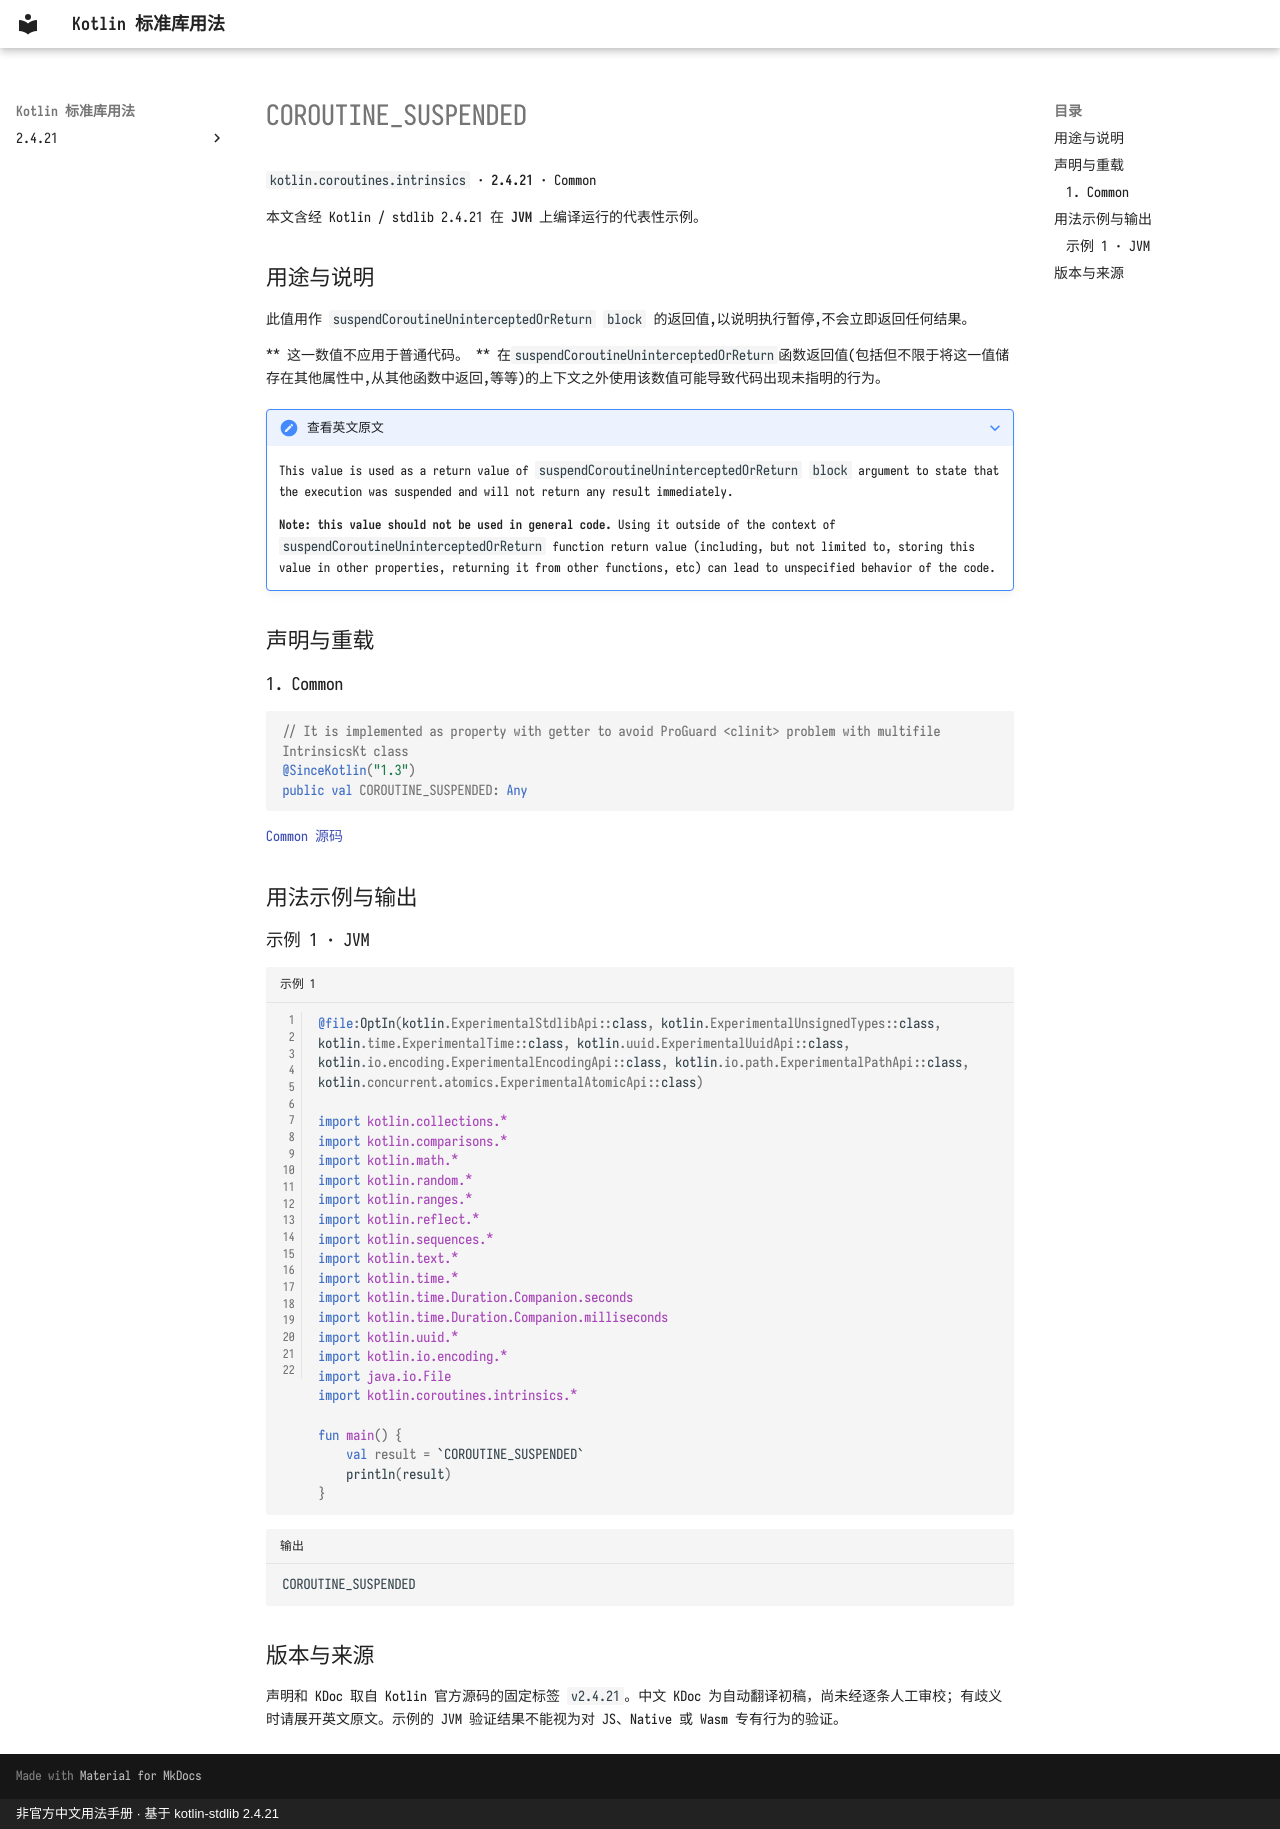

repository: oooooooko/kotlin-stdlib-docs · page: zh/api/kotlin.coroutines.intrinsics/coroutine-suspended--ad8a7f51/index.html · generator: mkdocs · copyright: 非官方中文用法手册 · 基于 kotlin-stdlib 2.4.21

# COROUTINE_SUSPENDED

`kotlin.coroutines.intrinsics` · **2.4.21** · Common

本文含经 Kotlin / stdlib 2.4.21 在 **JVM** 上编译运行的代表性示例。

## 用途与说明

此值用作 `suspendCoroutineUninterceptedOrReturn` `block` 的返回值,以说明执行暂停,不会立即返回任何结果。

** 这一数值不应用于普通代码。 ** 在`suspendCoroutineUninterceptedOrReturn`函数返回值(包括但不限于将这一值储存在其他属性中,从其他函数中返回,等等)的上下文之外使用该数值可能导致代码出现未指明的行为。

??? note "查看英文原文"

    This value is used as a return value of `suspendCoroutineUninterceptedOrReturn` `block` argument to state that
    the execution was suspended and will not return any result immediately.
    
    **Note: this value should not be used in general code.** Using it outside of the context of
    `suspendCoroutineUninterceptedOrReturn` function return value  (including, but not limited to,
    storing this value in other properties, returning it from other functions, etc)
    can lead to unspecified behavior of the code.

## 声明与重载

### 1. Common

```kotlin
// It is implemented as property with getter to avoid ProGuard <clinit> problem with multifile IntrinsicsKt class
@SinceKotlin("1.3")
public val COROUTINE_SUSPENDED: Any
```

[Common 源码](https://github.com/JetBrains/kotlin/blob/v2.4.21/libraries/stdlib/src/kotlin/coroutines/intrinsics/Intrinsics.kt#L46)

## 用法示例与输出

### 示例 1 · JVM

```kotlin title="示例 1" linenums="1"
@file:OptIn(kotlin.ExperimentalStdlibApi::class, kotlin.ExperimentalUnsignedTypes::class, kotlin.time.ExperimentalTime::class, kotlin.uuid.ExperimentalUuidApi::class, kotlin.io.encoding.ExperimentalEncodingApi::class, kotlin.io.path.ExperimentalPathApi::class, kotlin.concurrent.atomics.ExperimentalAtomicApi::class)

import kotlin.collections.*
import kotlin.comparisons.*
import kotlin.math.*
import kotlin.random.*
import kotlin.ranges.*
import kotlin.reflect.*
import kotlin.sequences.*
import kotlin.text.*
import kotlin.time.*
import kotlin.time.Duration.Companion.seconds
import kotlin.time.Duration.Companion.milliseconds
import kotlin.uuid.*
import kotlin.io.encoding.*
import java.io.File
import kotlin.coroutines.intrinsics.*

fun main() {
    val result = `COROUTINE_SUSPENDED`
    println(result)
}
```

```text title="输出"
COROUTINE_SUSPENDED
```

## 版本与来源

声明和 KDoc 取自 Kotlin 官方源码的固定标签 `v2.4.21`。中文 KDoc 为自动翻译初稿，尚未经逐条人工审校；有歧义时请展开英文原文。示例的 JVM 验证结果不能视为对 JS、Native 或 Wasm 专有行为的验证。
